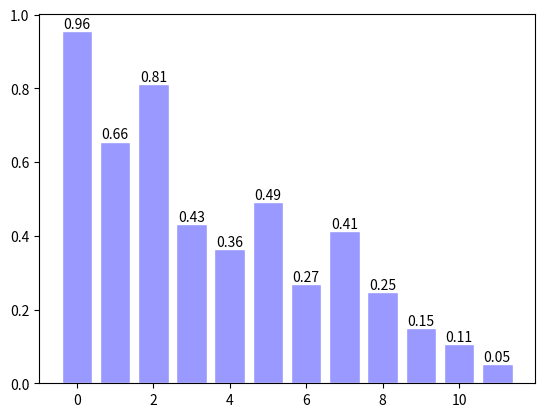

Generate this figure with matplotlib:
import matplotlib.pyplot as plt
import numpy as np

n = 12
X = np.arange(n)
Y1 = (1 - X / float(n)) * np.random.uniform(0.5, 1.0, n)
print(X)
print(Y1)

for x, y in zip(X, Y1):
    plt.text(x, y, '%.2f' % y, ha='center', va='bottom')

plt.bar(X, Y1, facecolor='#9999ff', edgecolor='white')
plt.show()
